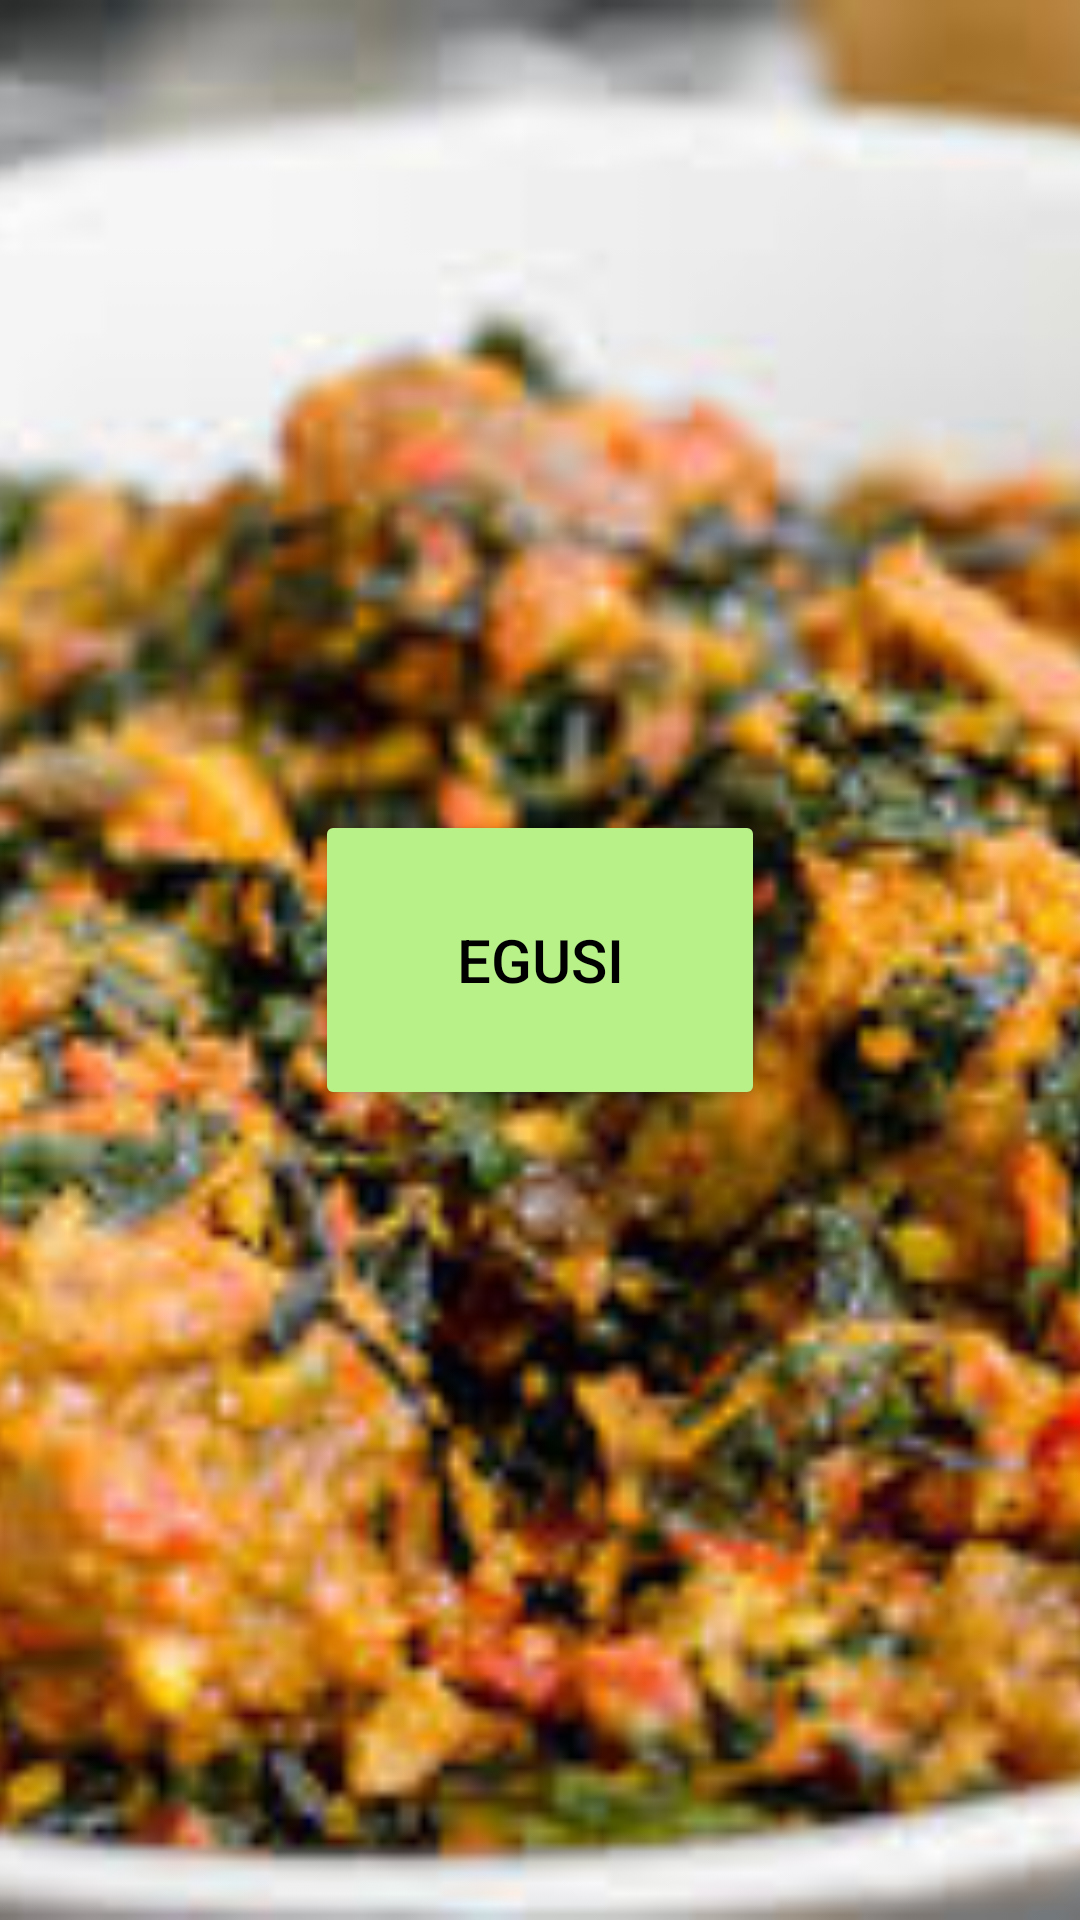

Here is an Android app screen rendered from its layout file. Give the layout XML and the strings, colors and styles it references.
<!-- AndroidManifest.xml: application theme Base.Theme.MyApplicationTest_1 -->
<!-- res/layout/activity_main.xml -->
<?xml version="1.0" encoding="utf-8"?>
<RelativeLayout xmlns:app="http://schemas.android.com/apk/res-auto"
    xmlns:tools="http://schemas.android.com/tools"
    xmlns:android="http://schemas.android.com/apk/res/android"
    android:id="@+id/main"
    android:layout_width="match_parent"
    android:layout_height="match_parent"
    tools:context=".MainActivity"
    >

    <androidx.appcompat.widget.Toolbar
        android:id="@+id/toolbar"
        android:layout_width="match_parent"
        android:layout_height="?attr/actionBarSize"
        android:background="?attr/colorPrimary"
        app:popupTheme="@style/ThemeOverlay.AppCompat.Light" />

    <ImageView
        android:id="@+id/backgroundImage"
        android:layout_width="match_parent"
        android:layout_height="match_parent"
        android:src="@drawable/egusi_picss"
        android:scaleType="centerCrop" />
<Button
    android:id="@+id/Button"
    android:layout_width="150dp"
    android:layout_height="100dp"
    android:text="@string/egusi"
    android:backgroundTint="@color/ButtonColor"
    android:textColor="@color/black"
    android:textSize="20dp"
    android:layout_centerInParent="true"/>

</RelativeLayout>
<!-- resources referenced by this layout -->
<resources>
  <color name="ButtonColor">#B8F188</color>
  <color name="black">#FF000000</color>
  <!-- drawable egusi_picss: jpg bitmap (drawable, 16792 bytes) -->
  <string name="egusi">EGUSI</string>
  <style name="Base.Theme.MyApplicationTest_1" parent="Theme.Material3.DayNight.NoActionBar">
          
          
      </style>
</resources>
